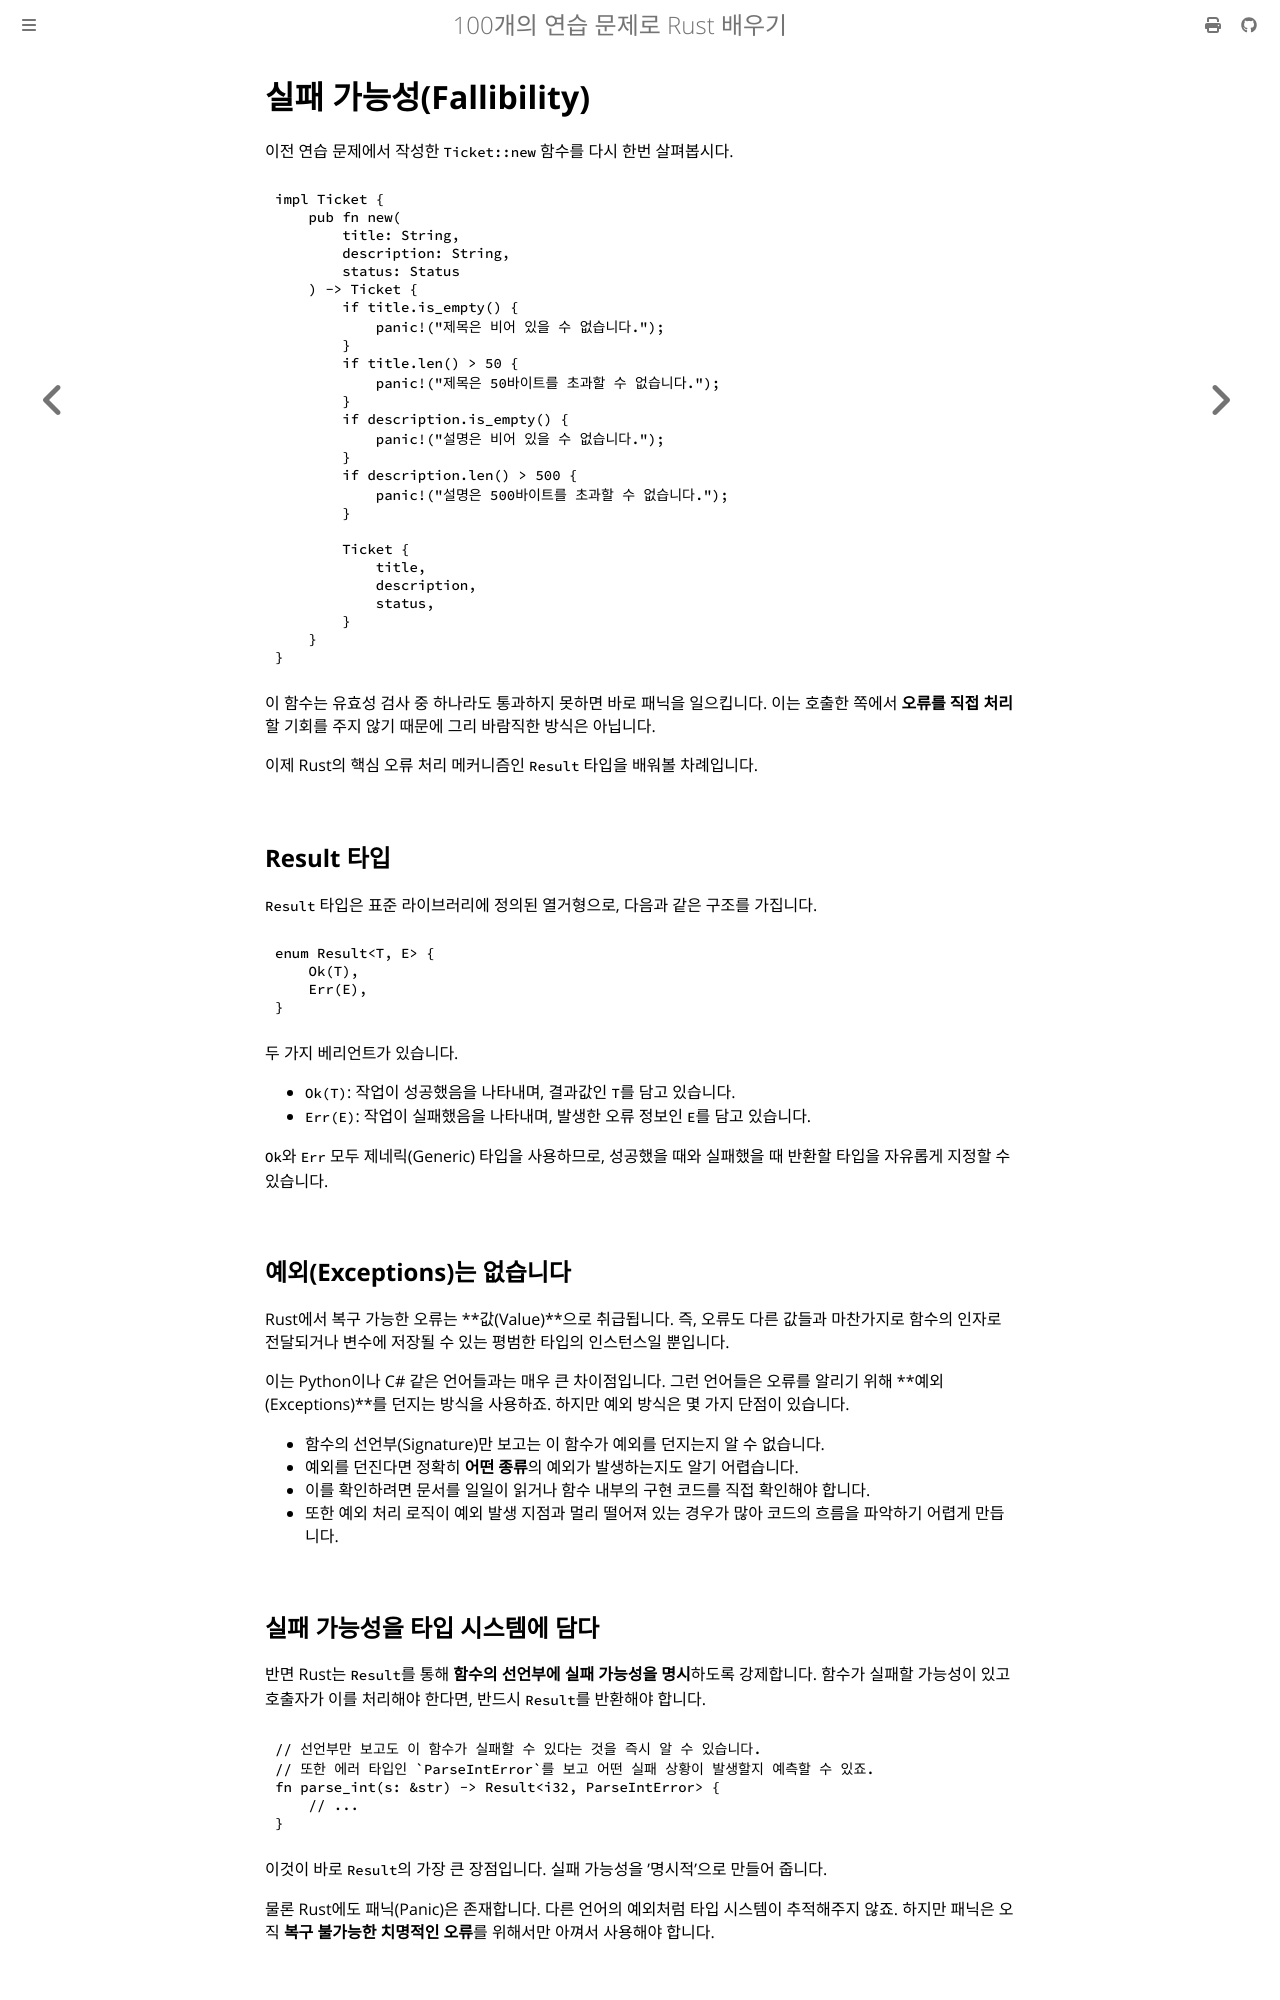

repository: partrita/100-exercises-to-learn-rust · page: 05_ticket_v2/06_fallibility.html · generator: mdbook

# 실패 가능성(Fallibility)

이전 연습 문제에서 작성한 `Ticket::new` 함수를 다시 한번 살펴봅시다.

```rust
impl Ticket {
    pub fn new(
        title: String, 
        description: String, 
        status: Status
    ) -> Ticket {
        if title.is_empty() {
            panic!("제목은 비어 있을 수 없습니다.");
        }
        if title.len() > 50 {
            panic!("제목은 50바이트를 초과할 수 없습니다.");
        }
        if description.is_empty() {
            panic!("설명은 비어 있을 수 없습니다.");
        }
        if description.len() > 500 {
            panic!("설명은 500바이트를 초과할 수 없습니다.");
        }

        Ticket {
            title,
            description,
            status,
        }
    }
}
```

이 함수는 유효성 검사 중 하나라도 통과하지 못하면 바로 패닉을 일으킵니다. 이는 호출한 쪽에서 **오류를 직접 처리**할 기회를 주지 않기 때문에 그리 바람직한 방식은 아닙니다.

이제 Rust의 핵심 오류 처리 메커니즘인 `Result` 타입을 배워볼 차례입니다.

## Result 타입

`Result` 타입은 표준 라이브러리에 정의된 열거형으로, 다음과 같은 구조를 가집니다.

```rust
enum Result<T, E> {
    Ok(T),
    Err(E),
}
```

두 가지 베리언트가 있습니다.
- `Ok(T)`: 작업이 성공했음을 나타내며, 결과값인 `T`를 담고 있습니다.
- `Err(E)`: 작업이 실패했음을 나타내며, 발생한 오류 정보인 `E`를 담고 있습니다.

`Ok`와 `Err` 모두 제네릭(Generic) 타입을 사용하므로, 성공했을 때와 실패했을 때 반환할 타입을 자유롭게 지정할 수 있습니다.

## 예외(Exceptions)는 없습니다

Rust에서 복구 가능한 오류는 **값(Value)**으로 취급됩니다. 즉, 오류도 다른 값들과 마찬가지로 함수의 인자로 전달되거나 변수에 저장될 수 있는 평범한 타입의 인스턴스일 뿐입니다.

이는 Python이나 C# 같은 언어들과는 매우 큰 차이점입니다. 그런 언어들은 오류를 알리기 위해 **예외(Exceptions)**를 던지는 방식을 사용하죠. 하지만 예외 방식은 몇 가지 단점이 있습니다.

- 함수의 선언부(Signature)만 보고는 이 함수가 예외를 던지는지 알 수 없습니다.
- 예외를 던진다면 정확히 **어떤 종류**의 예외가 발생하는지도 알기 어렵습니다.
- 이를 확인하려면 문서를 일일이 읽거나 함수 내부의 구현 코드를 직접 확인해야 합니다.
- 또한 예외 처리 로직이 예외 발생 지점과 멀리 떨어져 있는 경우가 많아 코드의 흐름을 파악하기 어렵게 만듭니다.
